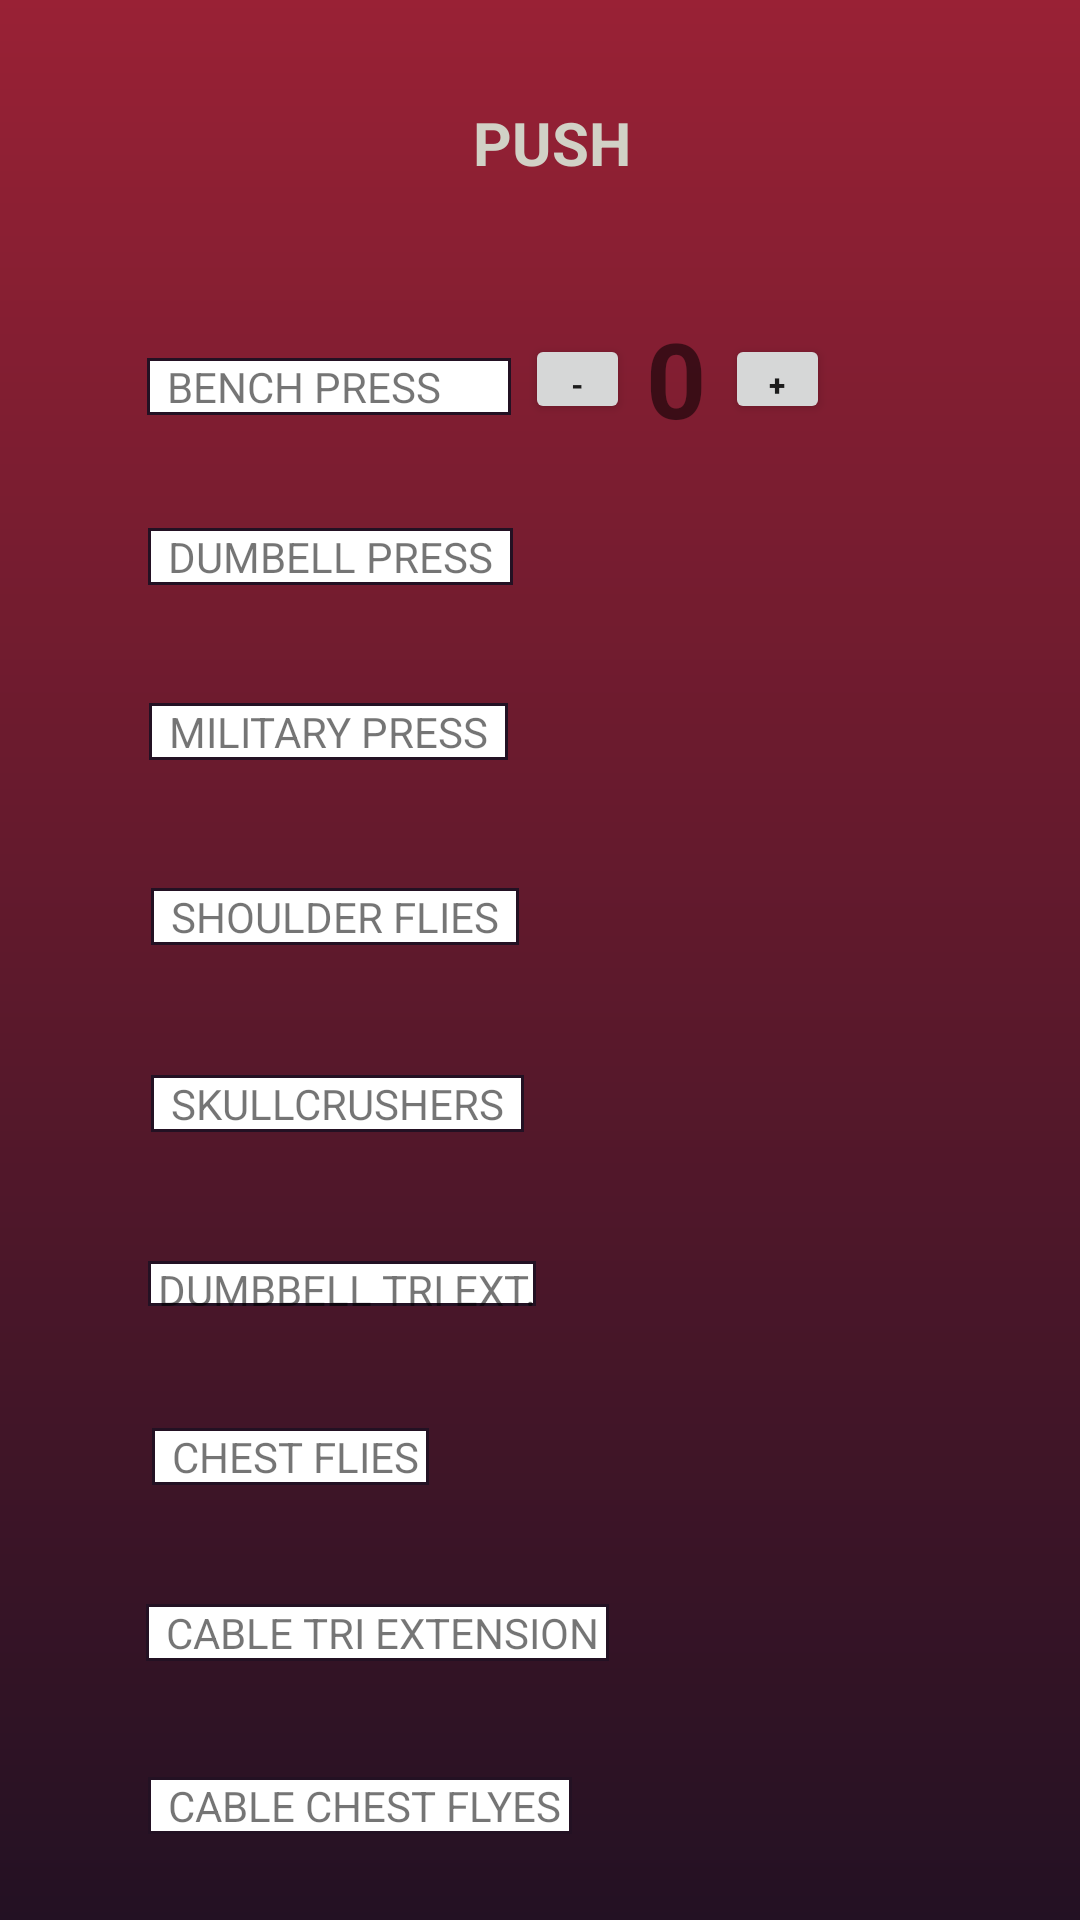

The Android layout XML behind this screen, and the referenced resources:
<!-- AndroidManifest.xml: application theme AppTheme -->
<!-- res/layout/activity_pushw.xml -->
<?xml version="1.0" encoding="utf-8"?>
<android.support.constraint.ConstraintLayout xmlns:android="http://schemas.android.com/apk/res/android"
    xmlns:app="http://schemas.android.com/apk/res-auto"
    xmlns:tools="http://schemas.android.com/tools"
    android:layout_width="match_parent"
    android:layout_height="match_parent"
    tools:context=".PUSHW"
    android:background="@drawable/gradientbackground">

    <TextView
        android:id="@+id/CH_PLAN"
        android:layout_width="wrap_content"
        android:layout_height="40dp"
        android:layout_marginStart="8dp"
        android:layout_marginTop="34dp"
        android:layout_marginEnd="1dp"
        android:layout_marginBottom="8dp"
        android:text="PUSH"
        android:textColor="@color/pastelGray"
        android:textSize="20dp"
        android:textStyle="bold"
        app:layout_constraintBottom_toTopOf="@+id/PPL"
        app:layout_constraintEnd_toEndOf="parent"
        app:layout_constraintHorizontal_bias="0.502"
        app:layout_constraintStart_toStartOf="parent"
        app:layout_constraintTop_toTopOf="parent"
        app:layout_constraintVertical_bias="0.244" />

    <TextView
        android:id="@+id/BENCH"
        android:layout_width="wrap_content"
        android:layout_height="wrap_content"
        android:layout_marginStart="8dp"
        android:layout_marginTop="8dp"
        android:layout_marginEnd="8dp"
        android:layout_marginBottom="8dp"
        android:background="@drawable/back"
        android:text="  BENCH PRESS       "
        app:layout_constraintBottom_toBottomOf="parent"
        app:layout_constraintEnd_toEndOf="parent"
        app:layout_constraintHorizontal_bias="0.184"
        app:layout_constraintStart_toStartOf="parent"
        app:layout_constraintTop_toTopOf="parent"
        app:layout_constraintVertical_bias="0.184" />

    <TextView
        android:id="@+id/DUMBELL"
        android:layout_width="wrap_content"
        android:layout_height="wrap_content"
        android:layout_marginStart="8dp"
        android:layout_marginTop="8dp"
        android:layout_marginEnd="8dp"
        android:layout_marginBottom="8dp"
        android:background="@drawable/back"
        android:text="  DUMBELL PRESS  "
        app:layout_constraintBottom_toBottomOf="parent"
        app:layout_constraintEnd_toEndOf="parent"
        app:layout_constraintHorizontal_bias="0.186"
        app:layout_constraintStart_toStartOf="parent"
        app:layout_constraintTop_toTopOf="@+id/BENCH"
        app:layout_constraintVertical_bias="0.1" />

    <TextView
        android:id="@+id/MILITARY"
        android:layout_width="wrap_content"
        android:layout_height="wrap_content"
        android:layout_marginStart="8dp"
        android:layout_marginTop="8dp"
        android:layout_marginEnd="8dp"
        android:layout_marginBottom="8dp"
        android:background="@drawable/back"
        android:text="  MILITARY PRESS  "
        app:layout_constraintBottom_toBottomOf="parent"
        app:layout_constraintEnd_toEndOf="parent"
        app:layout_constraintHorizontal_bias="0.186"
        app:layout_constraintStart_toStartOf="parent"
        app:layout_constraintTop_toTopOf="@+id/DUMBELL"
        app:layout_constraintVertical_bias="0.117" />

    <TextView
        android:id="@+id/FLIES"
        android:layout_width="wrap_content"
        android:layout_height="wrap_content"
        android:layout_marginStart="8dp"
        android:layout_marginTop="8dp"
        android:layout_marginEnd="8dp"
        android:layout_marginBottom="8dp"
        android:background="@drawable/back"
        android:text="  SHOULDER FLIES  "
        app:layout_constraintBottom_toBottomOf="parent"
        app:layout_constraintEnd_toEndOf="parent"
        app:layout_constraintHorizontal_bias="0.191"
        app:layout_constraintStart_toStartOf="parent"
        app:layout_constraintTop_toTopOf="@+id/MILITARY"
        app:layout_constraintVertical_bias="0.145" />

    <TextView
        android:id="@+id/CRUSHERS"
        android:layout_width="wrap_content"
        android:layout_height="wrap_content"
        android:layout_marginStart="8dp"
        android:layout_marginTop="8dp"
        android:layout_marginEnd="8dp"
        android:layout_marginBottom="8dp"
        android:background="@drawable/back"
        android:text="  SKULLCRUSHERS  "
        app:layout_constraintBottom_toBottomOf="parent"
        app:layout_constraintEnd_toEndOf="parent"
        app:layout_constraintHorizontal_bias="0.193"
        app:layout_constraintStart_toStartOf="parent"
        app:layout_constraintTop_toTopOf="@+id/FLIES"
        app:layout_constraintVertical_bias="0.176" />

    <TextView
        android:id="@+id/DUMBBELLEXT"
        android:layout_width="wrap_content"
        android:layout_height="15dp"
        android:layout_marginStart="8dp"
        android:layout_marginTop="8dp"
        android:layout_marginEnd="8dp"
        android:layout_marginBottom="8dp"
        android:background="@drawable/back"
        android:text=" DUMBBELL TRI EXT."
        app:layout_constraintBottom_toBottomOf="parent"
        app:layout_constraintEnd_toEndOf="parent"
        app:layout_constraintHorizontal_bias="0.193"
        app:layout_constraintStart_toStartOf="parent"
        app:layout_constraintTop_toTopOf="@+id/CRUSHERS"
        app:layout_constraintVertical_bias="0.216" />

    <TextView
        android:id="@+id/CHESTFLIES"
        android:layout_width="wrap_content"
        android:layout_height="wrap_content"
        android:layout_marginStart="8dp"
        android:layout_marginTop="8dp"
        android:layout_marginEnd="8dp"
        android:layout_marginBottom="8dp"
        android:background="@drawable/back"
        android:text="  CHEST FLIES "
        app:layout_constraintBottom_toBottomOf="parent"
        app:layout_constraintEnd_toEndOf="parent"
        app:layout_constraintHorizontal_bias="0.17"
        app:layout_constraintStart_toStartOf="parent"
        app:layout_constraintTop_toTopOf="@+id/DUMBBELLEXT"
        app:layout_constraintVertical_bias="0.259" />

    <TextView
        android:id="@+id/CABLEEXT"
        android:layout_width="wrap_content"
        android:layout_height="wrap_content"
        android:layout_marginStart="8dp"
        android:layout_marginTop="8dp"
        android:layout_marginEnd="8dp"
        android:layout_marginBottom="8dp"
        android:background="@drawable/back"
        android:text="  CABLE TRI EXTENSION "
        app:layout_constraintBottom_toBottomOf="parent"
        app:layout_constraintEnd_toEndOf="parent"
        app:layout_constraintHorizontal_bias="0.215"
        app:layout_constraintStart_toStartOf="parent"
        app:layout_constraintTop_toTopOf="@+id/CHESTFLIES"
        app:layout_constraintVertical_bias="0.393" />

    <TextView
        android:id="@+id/CABLEFLYES"
        android:layout_width="wrap_content"
        android:layout_height="wrap_content"
        android:layout_marginStart="8dp"
        android:layout_marginTop="8dp"
        android:layout_marginEnd="8dp"
        android:layout_marginBottom="8dp"
        android:background="@drawable/back"
        android:text="  CABLE CHEST FLYES "
        app:layout_constraintBottom_toBottomOf="parent"
        app:layout_constraintEnd_toEndOf="parent"
        app:layout_constraintHorizontal_bias="0.204"
        app:layout_constraintStart_toStartOf="parent"
        app:layout_constraintTop_toTopOf="@+id/CABLEEXT"
        app:layout_constraintVertical_bias="0.705" />

    <Button
        android:id="@+id/decrease"
        android:layout_width="35dp"
        android:layout_height="30dp"
        android:layout_marginStart="8dp"
        android:layout_marginTop="8dp"
        android:layout_marginEnd="8dp"
        android:layout_marginBottom="8dp"
        android:onClick="decreaseInteger"
        android:text="-"
        android:textSize="10dp"
        android:textStyle="bold"
        app:layout_constraintBottom_toBottomOf="parent"
        app:layout_constraintEnd_toEndOf="parent"
        app:layout_constraintHorizontal_bias="0.54"
        app:layout_constraintStart_toStartOf="parent"
        app:layout_constraintTop_toTopOf="parent"
        app:layout_constraintVertical_bias="0.174" />

    <TextView
        android:id="@+id/integer_number"
        android:layout_width="wrap_content"
        android:layout_height="wrap_content"
        android:layout_marginStart="8dp"
        android:layout_marginTop="8dp"
        android:layout_marginEnd="8dp"
        android:layout_marginBottom="8dp"
        android:text="0"
        android:textSize="35sp"
        android:textStyle="bold"
        app:layout_constraintBottom_toBottomOf="parent"
        app:layout_constraintEnd_toEndOf="parent"
        app:layout_constraintHorizontal_bias="0.64"
        app:layout_constraintStart_toStartOf="parent"
        app:layout_constraintTop_toTopOf="parent"
        app:layout_constraintVertical_bias="0.164" />

    <Button
        android:id="@+id/increase"
        android:layout_width="35dp"
        android:layout_height="30dp"
        android:layout_marginStart="8dp"
        android:layout_marginTop="8dp"
        android:layout_marginEnd="8dp"
        android:layout_marginBottom="8dp"
        android:onClick="increaseInteger"
        android:text="+"
        android:textStyle="bold"
        android:textSize="10dp"
        app:layout_constraintBottom_toBottomOf="parent"
        app:layout_constraintEnd_toEndOf="parent"
        app:layout_constraintHorizontal_bias="0.756"
        app:layout_constraintStart_toStartOf="parent"
        app:layout_constraintTop_toTopOf="parent"
        app:layout_constraintVertical_bias="0.174" />


</android.support.constraint.ConstraintLayout>
<!-- resources referenced by this layout -->
<resources>
  <color name="pastelGray">#D1D1C6</color>
  <!-- drawable back (drawable) -->
  <shape xmlns:android="http://schemas.android.com/apk/res/android" android:shape="rectangle" >
          <solid android:color="@android:color/white" />
          <stroke android:width="1dip" android:color="#231123"/>
      </shape>
  <!-- drawable gradientbackground (drawable) -->
  <?xml version="1.0" encoding="utf-8"?>
  <shape xmlns:android="http://schemas.android.com/apk/res/android">
  <gradient android:angle="90"
      android:startColor="@color/colorPrimaryDark"
      android:endColor="@color/vividBurgundy"
      />
  </shape>
  <style name="AppTheme" parent="Theme.AppCompat.Light.NoActionBar">
          
          <item name="colorPrimary">@color/colorPrimary</item>
          <item name="colorPrimaryDark">@color/colorPrimaryDark</item>
          <item name="colorAccent">@color/colorAccent</item>
      </style>
  <color name="colorPrimaryDark">#231123</color>
  <color name="vividBurgundy">#992135</color>
  <color name="colorPrimary">#008577</color>
  <color name="colorAccent">#D81B60</color>
</resources>
